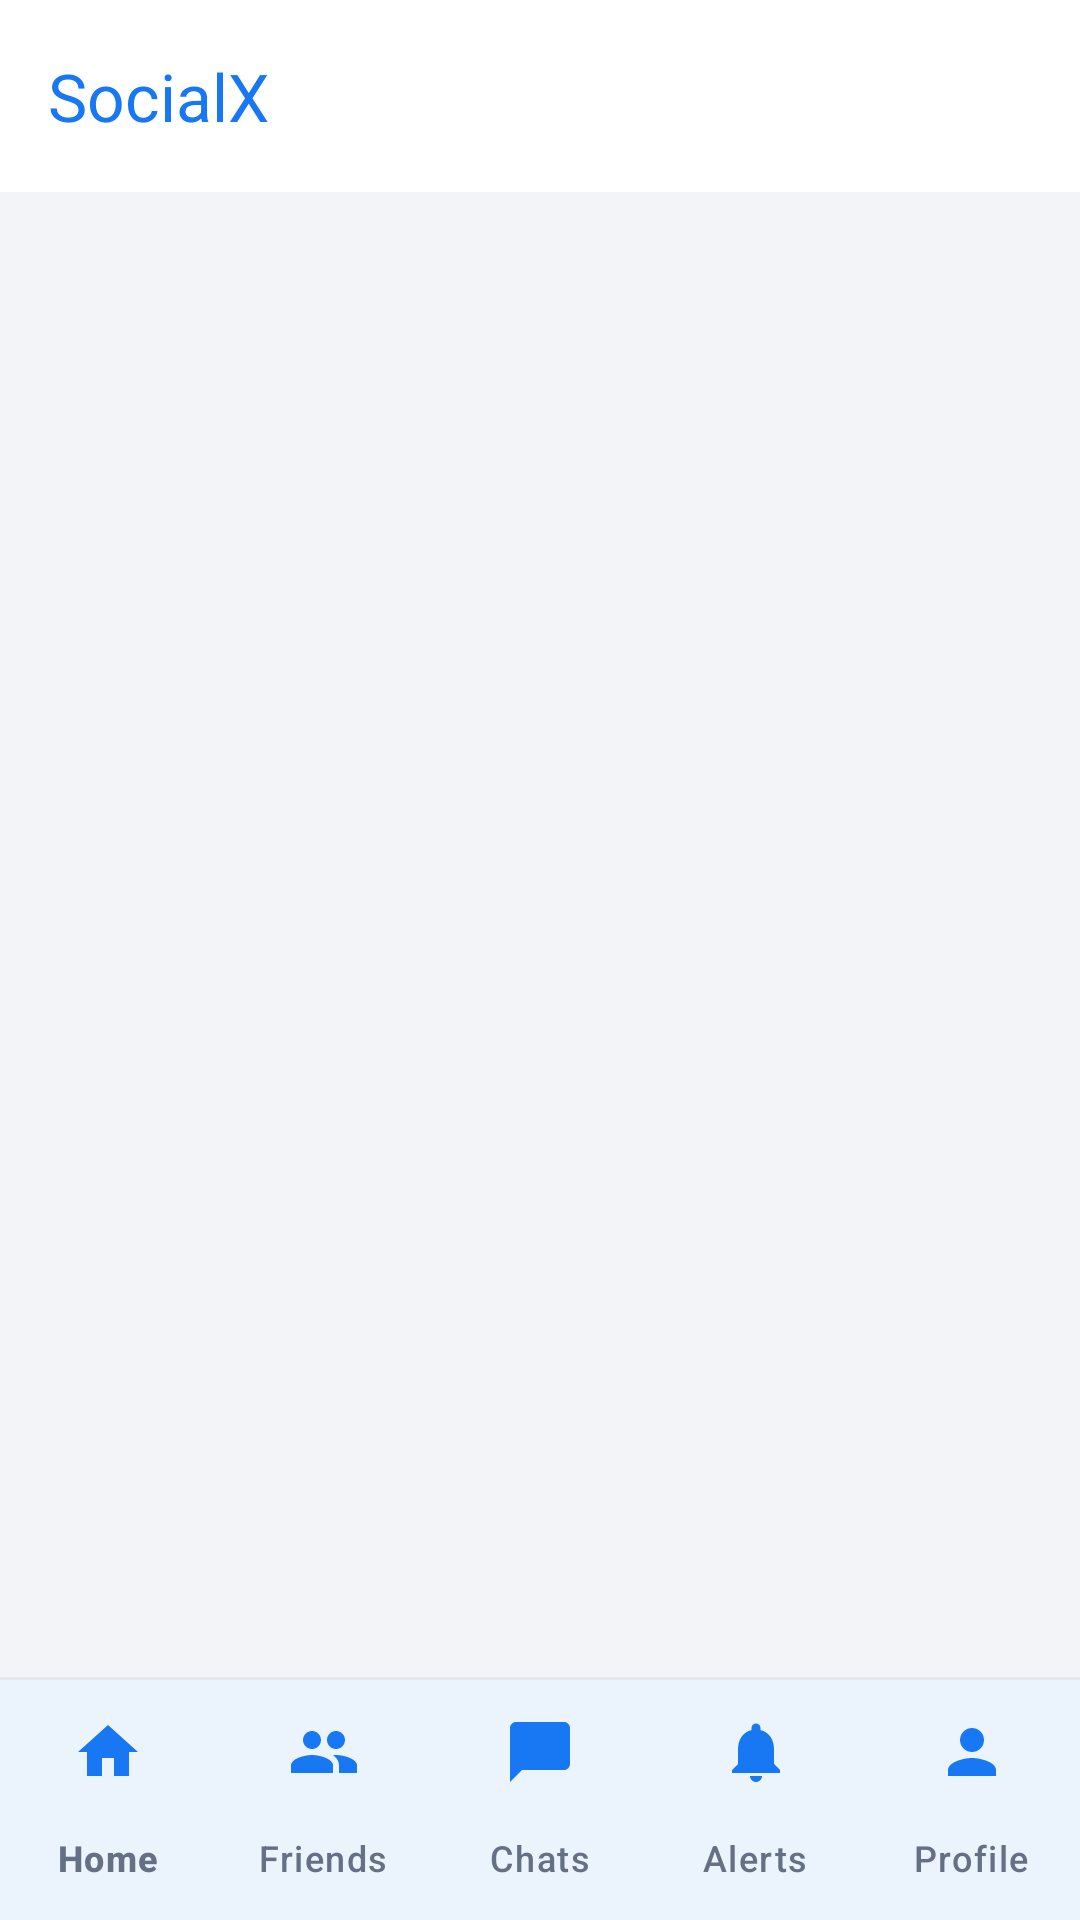

Here is an Android app screen rendered from its layout file. Give the layout XML and the strings, colors and styles it references.
<!-- AndroidManifest.xml: application theme Theme.SocialX -->
<!-- res/layout/activity_main.xml -->
<?xml version="1.0" encoding="utf-8"?>
<LinearLayout xmlns:android="http://schemas.android.com/apk/res/android"
    xmlns:app="http://schemas.android.com/apk/res-auto"
    android:layout_width="match_parent"
    android:layout_height="match_parent"
    android:background="@color/surface_bg"
    android:orientation="vertical">

    <com.google.android.material.appbar.MaterialToolbar
        android:id="@+id/toolbar"
        android:layout_width="match_parent"
        android:layout_height="?attr/actionBarSize"
        android:background="@color/card_bg"
        app:contentInsetStart="16dp"
        app:title="@string/app_name"
        app:titleTextColor="@color/brand_blue" />

    <FrameLayout
        android:id="@+id/mainContainer"
        android:layout_width="match_parent"
        android:layout_height="0dp"
        android:layout_weight="1" />

    <View
        android:layout_width="match_parent"
        android:layout_height="1dp"
        android:background="@color/divider" />

    <com.google.android.material.bottomnavigation.BottomNavigationView
        android:id="@+id/bottomNav"
        android:layout_width="match_parent"
        android:layout_height="wrap_content"
        android:background="@color/card_bg"
        app:itemIconTint="@color/brand_blue"
        app:itemTextColor="@color/text_secondary"
        app:labelVisibilityMode="labeled"
        app:menu="@menu/bottom_nav" />
</LinearLayout>
<!-- resources referenced by this layout -->
<resources>
  <color name="brand_blue">#1877F2</color>
  <color name="card_bg">#FFFFFF</color>
  <color name="divider">#E4E7EC</color>
  <color name="surface_bg">#F2F4F7</color>
  <color name="text_secondary">#667085</color>
  <string name="app_name">SocialX</string>
  <style name="Theme.SocialX" parent="Theme.Material3.DayNight.NoActionBar">
          <item name="colorPrimary">@color/brand_blue</item>
          <item name="colorOnPrimary">@color/white</item>
          <item name="colorPrimaryContainer">@color/brand_blue_light</item>
          <item name="colorOnPrimaryContainer">@color/brand_blue_dark</item>
          <item name="colorSecondary">@color/brand_blue</item>
          <item name="android:colorBackground">@color/surface_bg</item>
          <item name="colorSurface">@color/card_bg</item>
          <item name="colorOnSurface">@color/text_primary</item>
          <item name="android:statusBarColor">@color/card_bg</item>
          <item name="android:windowLightStatusBar" tools:targetApi="m">true</item>
          <item name="android:navigationBarColor">@color/card_bg</item>
      </style>
  <color name="white">#FFFFFF</color>
  <color name="brand_blue_light">#E7F0FE</color>
  <color name="brand_blue_dark">#0B5ED7</color>
  <color name="text_primary">#101828</color>
</resources>
